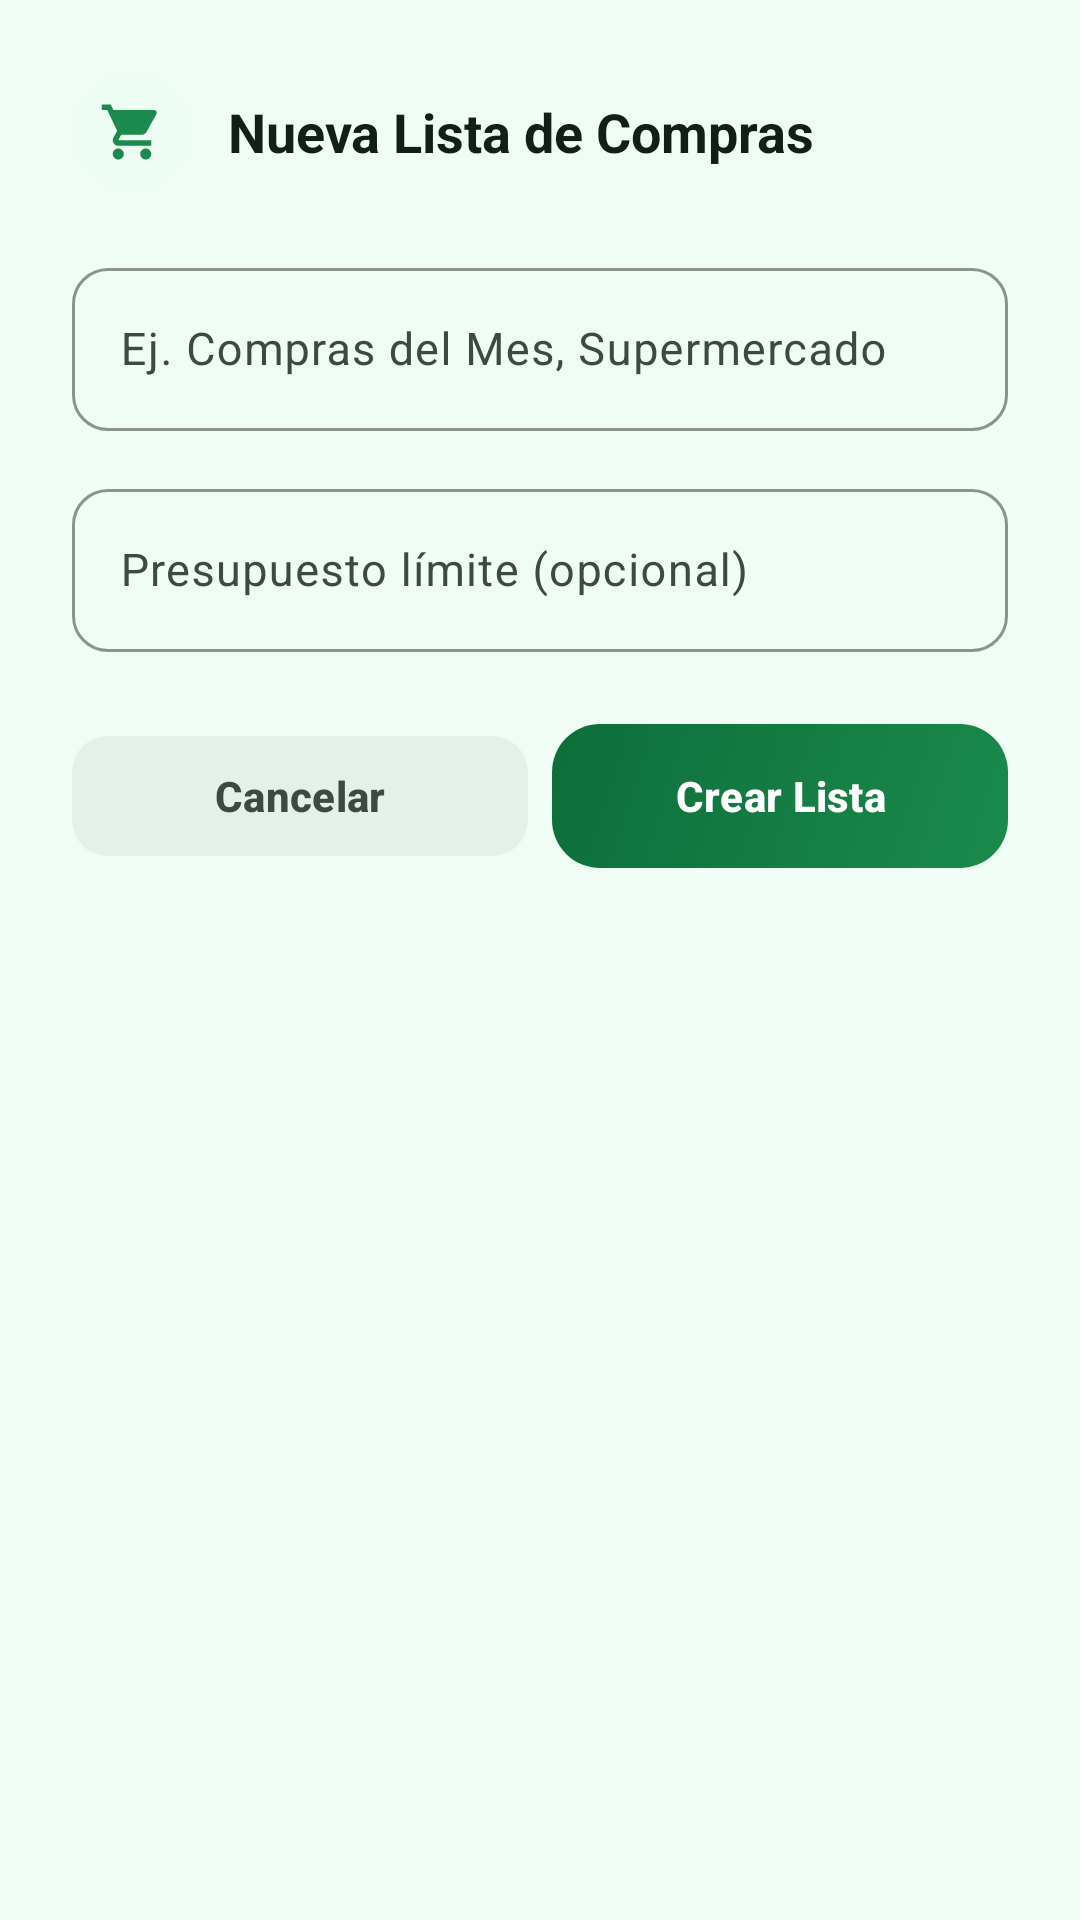

Layout XML and referenced resources for this Android screen:
<!-- AndroidManifest.xml: application theme Theme.Economia_Activa -->
<!-- res/layout/dialog_new_shopping_list.xml -->
﻿<?xml version="1.0" encoding="utf-8"?>
<LinearLayout xmlns:android="http://schemas.android.com/apk/res/android"
    xmlns:app="http://schemas.android.com/apk/res-auto"
    android:layout_width="match_parent"
    android:layout_height="wrap_content"
    android:orientation="vertical"
    android:padding="24dp"
    android:background="@drawable/bg_dialog_rounded">

    
    <LinearLayout
        android:layout_width="match_parent"
        android:layout_height="wrap_content"
        android:orientation="horizontal"
        android:gravity="center_vertical"
        android:layout_marginBottom="20dp">

        <FrameLayout
            android:layout_width="40dp"
            android:layout_height="40dp"
            android:layout_marginEnd="12dp"
            android:background="@drawable/bg_icon_container_green">
            <ImageView
                android:layout_width="22dp"
                android:layout_height="22dp"
                android:layout_gravity="center"
                android:src="@drawable/ic_cart"
                android:contentDescription="@string/auto_str_lista"
                app:tint="@color/colorPrimary" />
        </FrameLayout>

        <TextView
            android:layout_width="wrap_content"
            android:layout_height="wrap_content"
            android:text="@string/auto_str_nueva_lista_de_compra"
            android:textColor="@color/colorTextPrimary"
            android:textSize="18sp"
            android:textStyle="bold" />
    </LinearLayout>

    
    <com.google.android.material.textfield.TextInputLayout
        android:layout_width="match_parent"
        android:layout_height="wrap_content"
        android:layout_marginBottom="14dp"
        app:boxCornerRadiusTopStart="12dp"
        app:boxCornerRadiusTopEnd="12dp"
        app:boxCornerRadiusBottomStart="12dp"
        app:boxCornerRadiusBottomEnd="12dp"
        app:boxStrokeColor="@color/colorPrimary"
        app:hintTextColor="@color/colorPrimary"
        android:hint="Ej. Compras del Mes, Supermercado"
        style="@style/Widget.Material3.TextInputLayout.OutlinedBox">

        <com.google.android.material.textfield.TextInputEditText
            android:id="@+id/etNewListName"
            android:layout_width="match_parent"
            android:layout_height="wrap_content"
            android:inputType="textCapSentences"
            android:textColor="@color/colorTextPrimary"
            android:textSize="15sp" />
    </com.google.android.material.textfield.TextInputLayout>

    
    <com.google.android.material.textfield.TextInputLayout
        android:layout_width="match_parent"
        android:layout_height="wrap_content"
        android:layout_marginBottom="24dp"
        app:boxCornerRadiusTopStart="12dp"
        app:boxCornerRadiusTopEnd="12dp"
        app:boxCornerRadiusBottomStart="12dp"
        app:boxCornerRadiusBottomEnd="12dp"
        app:boxStrokeColor="@color/colorPrimary"
        app:hintTextColor="@color/colorPrimary"
        app:prefixText="$"
        app:prefixTextColor="@color/colorPrimary"
        android:hint="Presupuesto límite (opcional)"
        style="@style/Widget.Material3.TextInputLayout.OutlinedBox">

        <com.google.android.material.textfield.TextInputEditText
            android:id="@+id/etNewListBudget"
            android:layout_width="match_parent"
            android:layout_height="wrap_content"
            android:inputType="numberDecimal"
            android:textColor="@color/colorTextPrimary"
            android:textSize="15sp" />
    </com.google.android.material.textfield.TextInputLayout>

    
    <LinearLayout
        android:layout_width="match_parent"
        android:layout_height="wrap_content"
        android:orientation="horizontal"
        android:gravity="end"
        android:weightSum="2">

        
        <com.google.android.material.button.MaterialButton
            android:id="@+id/btnCancelNewList"
            style="@style/Widget.Material3.Button.TextButton"
            android:layout_width="0dp"
            android:layout_weight="1"
            android:layout_height="48dp"
            android:layout_marginEnd="8dp"
            android:text="@string/auto_str_cancelar"
            android:textColor="@color/colorTextSecondary"
            android:textSize="14sp"
            android:textStyle="bold"
            app:backgroundTint="@color/colorSurfaceContainer"
            app:cornerRadius="12dp"
            app:elevation="0dp" />

        
        <com.google.android.material.button.MaterialButton
            android:id="@+id/btnConfirmNewList"
            style="@style/Widget.Material3.Button"
            android:layout_width="0dp"
            android:layout_weight="1"
            android:layout_height="48dp"
            android:background="@drawable/bg_button_primary_gradient"
            app:backgroundTint="@null"
            android:text="@string/auto_str_crear_lista"
            android:textColor="@color/white"
            android:textSize="14sp"
            android:textStyle="bold"
            app:cornerRadius="12dp"
            app:elevation="0dp" />

    </LinearLayout>

</LinearLayout>
<!-- resources referenced by this layout -->
<resources>
  <color name="colorPrimary">#1B8A4C</color>
  <color name="colorSurfaceContainer">#E4F1E8</color>
  <color name="colorTextPrimary">#131E19</color>
  <color name="colorTextSecondary">#3E4A40</color>
  <color name="white">#FFFFFFFF</color>
  <!-- drawable bg_button_primary_gradient (drawable) -->
  <?xml version="1.0" encoding="utf-8"?>
  <shape xmlns:android="http://schemas.android.com/apk/res/android"
      android:shape="rectangle">
      <gradient
          android:angle="135"
          android:startColor="#1B8A4C"
          android:endColor="#0D6E3A"
          android:type="linear" />
      <corners android:radius="16dp" />
  </shape>
  <!-- drawable bg_icon_container_green (drawable) -->
  <?xml version="1.0" encoding="utf-8"?>
  <shape xmlns:android="http://schemas.android.com/apk/res/android"
      android:shape="oval">
      <solid android:color="#1AD1FAE5" />
  </shape>
  <!-- drawable ic_cart (drawable) -->
  <vector xmlns:android="http://schemas.android.com/apk/res/android"
      android:width="24dp"
      android:height="24dp"
      android:viewportWidth="24"
      android:viewportHeight="24">
    <path
        android:fillColor="#2E7D32"
        android:pathData="M7,18c-1.1,0 -1.99,0.9 -1.99,2S5.9,22 7,22s2,-0.9 2,-2 -0.9,-2 -2,-2zM1,2v2h2l3.6,7.59 -1.35,2.45c-0.16,0.28 -0.25,0.61 -0.25,0.96 0,1.1 0.9,2 2,2h12v-2H7.42c-0.14,0 -0.25,-0.11 -0.25,-0.25l0.03,-0.12 0.9,-1.63h7.45c0.75,0 1.41,-0.41 1.75,-1.03l3.58,-6.49c0.08,-0.14 0.12,-0.31 0.12,-0.48 0,-0.55 -0.45,-1 -1,-1H5.21l-0.94,-2H1zM17,18c-1.1,0 -1.99,0.9 -1.99,2s0.89,2 1.99,2 2,-0.9 2,-2 -0.9,-2 -2,-2z"/>
  </vector>
  <string name="auto_str_cancelar">Cancelar</string>
  <string name="auto_str_crear_lista">Crear Lista</string>
  <string name="auto_str_lista">Lista</string>
  <string name="auto_str_nueva_lista_de_compra">Nueva Lista de Compras</string>
  <style name="Theme.Economia_Activa" parent="Base.Theme.Economia_Activa" />
  <color name="colorOnPrimary">#FFFFFF</color>
  <color name="colorPrimaryContainer">#D1FAE5</color>
  <color name="colorOnPrimaryContainer">#00210D</color>
  <color name="colorSecondary">#0EA5E9</color>
  <color name="colorSecondaryContainer">#DBEAFE</color>
  <color name="colorTertiary">#F59E0B</color>
  <color name="colorTertiaryContainer">#FEF3C7</color>
  <color name="colorBackground">#F0FDF4</color>
  <color name="colorSurface">#FFFFFF</color>
  <color name="colorSurfaceVariant">#D9E6DD</color>
  <color name="colorOnSurface">#131E19</color>
  <color name="colorOnSurfaceVariant">#3E4A40</color>
  <color name="colorDanger">#EF4444</color>
  <color name="colorPrimaryDark">#0D6E3A</color>
  <style name="ShapeSmall">
          <item name="cornerFamily">rounded</item>
          <item name="cornerSize">8dp</item>
      </style>
  <style name="ShapeMedium">
          <item name="cornerFamily">rounded</item>
          <item name="cornerSize">12dp</item>
      </style>
  <style name="ShapeLarge">
          <item name="cornerFamily">rounded</item>
          <item name="cornerSize">16dp</item>
      </style>
  <style name="Widget.EconomiaActiva.Button" parent="Widget.Material3.Button">
          <item name="cornerRadius">16dp</item>
          <item name="android:minHeight">52dp</item>
          <item name="android:textSize">15sp</item>
          <item name="android:textStyle">bold</item>
          <item name="backgroundTint">@color/colorPrimary</item>
          <item name="android:textColor">@color/white</item>
          <item name="elevation">0dp</item>
      </style>
  <style name="Widget.EconomiaActiva.CardView" parent="Widget.Material3.CardView.Elevated">
          <item name="cardCornerRadius">16dp</item>
          <item name="cardElevation">2dp</item>
          <item name="cardBackgroundColor">@color/colorCardBackground</item>
          <item name="strokeWidth">1dp</item>
          <item name="strokeColor">@color/colorOutlineVariant</item>
      </style>
  <color name="colorCardBackground">#FFFFFF</color>
  <color name="colorOutlineVariant">#BECABD</color>
</resources>
